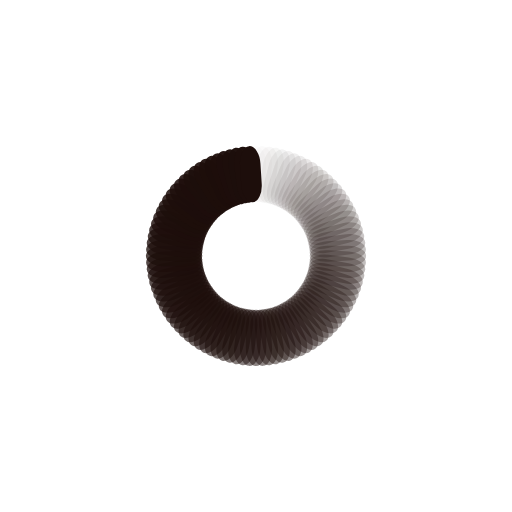
t = 0.00 s
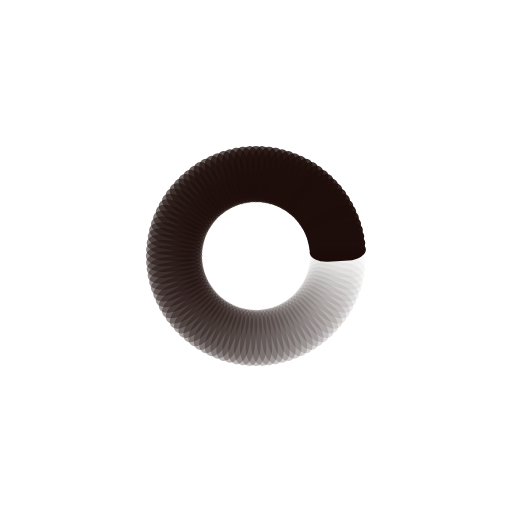
t = 0.31 s
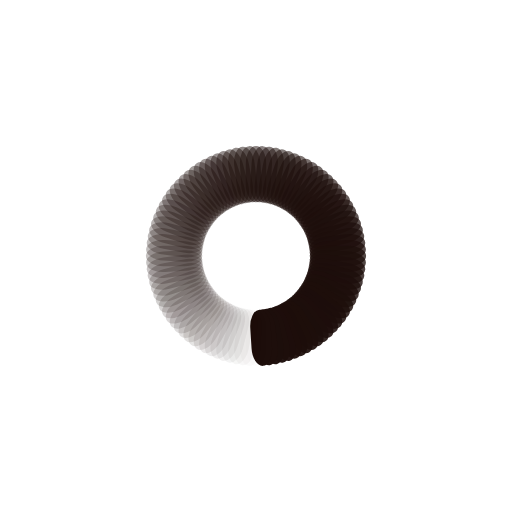
t = 0.61 s
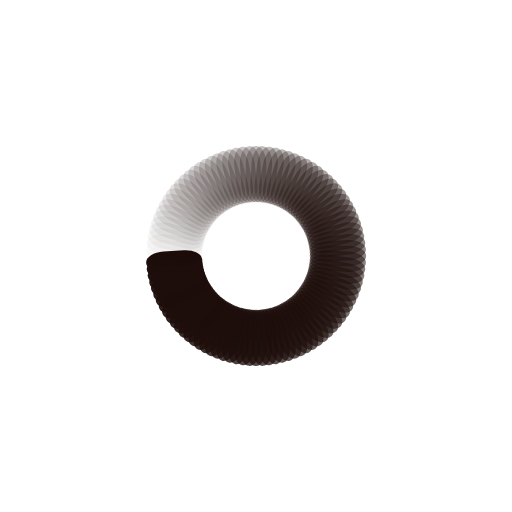
t = 0.92 s

The animated SVG that drew these frames (rendered in a browser with its animation timeline set to each time). Animation: 100 SMIL elements (animate=100); one cycle of 1.22 s, repeats indefinitely.

<?xml version="1.0" encoding="utf-8"?>
<svg xmlns="http://www.w3.org/2000/svg" xmlns:xlink="http://www.w3.org/1999/xlink" style="margin: auto; background: none; display: block; shape-rendering: auto;" width="200px" height="200px" viewBox="0 0 100 100" preserveAspectRatio="xMidYMid">
<g transform="rotate(0 50 50)">
  <rect x="48" y="28.5" rx="2" ry="3.52" width="4" height="11" fill="#1d0e0b">
    <animate attributeName="opacity" values="1;0" keyTimes="0;1" dur="1.2195121951219512s" begin="-1.2073170731707317s" repeatCount="indefinite"></animate>
  </rect>
</g><g transform="rotate(3.6 50 50)">
  <rect x="48" y="28.5" rx="2" ry="3.52" width="4" height="11" fill="#1d0e0b">
    <animate attributeName="opacity" values="1;0" keyTimes="0;1" dur="1.2195121951219512s" begin="-1.1951219512195121s" repeatCount="indefinite"></animate>
  </rect>
</g><g transform="rotate(7.2 50 50)">
  <rect x="48" y="28.5" rx="2" ry="3.52" width="4" height="11" fill="#1d0e0b">
    <animate attributeName="opacity" values="1;0" keyTimes="0;1" dur="1.2195121951219512s" begin="-1.1829268292682926s" repeatCount="indefinite"></animate>
  </rect>
</g><g transform="rotate(10.8 50 50)">
  <rect x="48" y="28.5" rx="2" ry="3.52" width="4" height="11" fill="#1d0e0b">
    <animate attributeName="opacity" values="1;0" keyTimes="0;1" dur="1.2195121951219512s" begin="-1.170731707317073s" repeatCount="indefinite"></animate>
  </rect>
</g><g transform="rotate(14.4 50 50)">
  <rect x="48" y="28.5" rx="2" ry="3.52" width="4" height="11" fill="#1d0e0b">
    <animate attributeName="opacity" values="1;0" keyTimes="0;1" dur="1.2195121951219512s" begin="-1.1585365853658536s" repeatCount="indefinite"></animate>
  </rect>
</g><g transform="rotate(18 50 50)">
  <rect x="48" y="28.5" rx="2" ry="3.52" width="4" height="11" fill="#1d0e0b">
    <animate attributeName="opacity" values="1;0" keyTimes="0;1" dur="1.2195121951219512s" begin="-1.146341463414634s" repeatCount="indefinite"></animate>
  </rect>
</g><g transform="rotate(21.6 50 50)">
  <rect x="48" y="28.5" rx="2" ry="3.52" width="4" height="11" fill="#1d0e0b">
    <animate attributeName="opacity" values="1;0" keyTimes="0;1" dur="1.2195121951219512s" begin="-1.1341463414634145s" repeatCount="indefinite"></animate>
  </rect>
</g><g transform="rotate(25.2 50 50)">
  <rect x="48" y="28.5" rx="2" ry="3.52" width="4" height="11" fill="#1d0e0b">
    <animate attributeName="opacity" values="1;0" keyTimes="0;1" dur="1.2195121951219512s" begin="-1.1219512195121952s" repeatCount="indefinite"></animate>
  </rect>
</g><g transform="rotate(28.8 50 50)">
  <rect x="48" y="28.5" rx="2" ry="3.52" width="4" height="11" fill="#1d0e0b">
    <animate attributeName="opacity" values="1;0" keyTimes="0;1" dur="1.2195121951219512s" begin="-1.1097560975609757s" repeatCount="indefinite"></animate>
  </rect>
</g><g transform="rotate(32.4 50 50)">
  <rect x="48" y="28.5" rx="2" ry="3.52" width="4" height="11" fill="#1d0e0b">
    <animate attributeName="opacity" values="1;0" keyTimes="0;1" dur="1.2195121951219512s" begin="-1.0975609756097562s" repeatCount="indefinite"></animate>
  </rect>
</g><g transform="rotate(36 50 50)">
  <rect x="48" y="28.5" rx="2" ry="3.52" width="4" height="11" fill="#1d0e0b">
    <animate attributeName="opacity" values="1;0" keyTimes="0;1" dur="1.2195121951219512s" begin="-1.0853658536585367s" repeatCount="indefinite"></animate>
  </rect>
</g><g transform="rotate(39.6 50 50)">
  <rect x="48" y="28.5" rx="2" ry="3.52" width="4" height="11" fill="#1d0e0b">
    <animate attributeName="opacity" values="1;0" keyTimes="0;1" dur="1.2195121951219512s" begin="-1.0731707317073171s" repeatCount="indefinite"></animate>
  </rect>
</g><g transform="rotate(43.2 50 50)">
  <rect x="48" y="28.5" rx="2" ry="3.52" width="4" height="11" fill="#1d0e0b">
    <animate attributeName="opacity" values="1;0" keyTimes="0;1" dur="1.2195121951219512s" begin="-1.0609756097560976s" repeatCount="indefinite"></animate>
  </rect>
</g><g transform="rotate(46.8 50 50)">
  <rect x="48" y="28.5" rx="2" ry="3.52" width="4" height="11" fill="#1d0e0b">
    <animate attributeName="opacity" values="1;0" keyTimes="0;1" dur="1.2195121951219512s" begin="-1.048780487804878s" repeatCount="indefinite"></animate>
  </rect>
</g><g transform="rotate(50.4 50 50)">
  <rect x="48" y="28.5" rx="2" ry="3.52" width="4" height="11" fill="#1d0e0b">
    <animate attributeName="opacity" values="1;0" keyTimes="0;1" dur="1.2195121951219512s" begin="-1.0365853658536586s" repeatCount="indefinite"></animate>
  </rect>
</g><g transform="rotate(54 50 50)">
  <rect x="48" y="28.5" rx="2" ry="3.52" width="4" height="11" fill="#1d0e0b">
    <animate attributeName="opacity" values="1;0" keyTimes="0;1" dur="1.2195121951219512s" begin="-1.024390243902439s" repeatCount="indefinite"></animate>
  </rect>
</g><g transform="rotate(57.6 50 50)">
  <rect x="48" y="28.5" rx="2" ry="3.52" width="4" height="11" fill="#1d0e0b">
    <animate attributeName="opacity" values="1;0" keyTimes="0;1" dur="1.2195121951219512s" begin="-1.0121951219512195s" repeatCount="indefinite"></animate>
  </rect>
</g><g transform="rotate(61.2 50 50)">
  <rect x="48" y="28.5" rx="2" ry="3.52" width="4" height="11" fill="#1d0e0b">
    <animate attributeName="opacity" values="1;0" keyTimes="0;1" dur="1.2195121951219512s" begin="-1s" repeatCount="indefinite"></animate>
  </rect>
</g><g transform="rotate(64.8 50 50)">
  <rect x="48" y="28.5" rx="2" ry="3.52" width="4" height="11" fill="#1d0e0b">
    <animate attributeName="opacity" values="1;0" keyTimes="0;1" dur="1.2195121951219512s" begin="-0.9878048780487805s" repeatCount="indefinite"></animate>
  </rect>
</g><g transform="rotate(68.4 50 50)">
  <rect x="48" y="28.5" rx="2" ry="3.52" width="4" height="11" fill="#1d0e0b">
    <animate attributeName="opacity" values="1;0" keyTimes="0;1" dur="1.2195121951219512s" begin="-0.975609756097561s" repeatCount="indefinite"></animate>
  </rect>
</g><g transform="rotate(72 50 50)">
  <rect x="48" y="28.5" rx="2" ry="3.52" width="4" height="11" fill="#1d0e0b">
    <animate attributeName="opacity" values="1;0" keyTimes="0;1" dur="1.2195121951219512s" begin="-0.9634146341463414s" repeatCount="indefinite"></animate>
  </rect>
</g><g transform="rotate(75.6 50 50)">
  <rect x="48" y="28.5" rx="2" ry="3.52" width="4" height="11" fill="#1d0e0b">
    <animate attributeName="opacity" values="1;0" keyTimes="0;1" dur="1.2195121951219512s" begin="-0.9512195121951219s" repeatCount="indefinite"></animate>
  </rect>
</g><g transform="rotate(79.2 50 50)">
  <rect x="48" y="28.5" rx="2" ry="3.52" width="4" height="11" fill="#1d0e0b">
    <animate attributeName="opacity" values="1;0" keyTimes="0;1" dur="1.2195121951219512s" begin="-0.9390243902439024s" repeatCount="indefinite"></animate>
  </rect>
</g><g transform="rotate(82.8 50 50)">
  <rect x="48" y="28.5" rx="2" ry="3.52" width="4" height="11" fill="#1d0e0b">
    <animate attributeName="opacity" values="1;0" keyTimes="0;1" dur="1.2195121951219512s" begin="-0.926829268292683s" repeatCount="indefinite"></animate>
  </rect>
</g><g transform="rotate(86.4 50 50)">
  <rect x="48" y="28.5" rx="2" ry="3.52" width="4" height="11" fill="#1d0e0b">
    <animate attributeName="opacity" values="1;0" keyTimes="0;1" dur="1.2195121951219512s" begin="-0.9146341463414634s" repeatCount="indefinite"></animate>
  </rect>
</g><g transform="rotate(90 50 50)">
  <rect x="48" y="28.5" rx="2" ry="3.52" width="4" height="11" fill="#1d0e0b">
    <animate attributeName="opacity" values="1;0" keyTimes="0;1" dur="1.2195121951219512s" begin="-0.9024390243902439s" repeatCount="indefinite"></animate>
  </rect>
</g><g transform="rotate(93.6 50 50)">
  <rect x="48" y="28.5" rx="2" ry="3.52" width="4" height="11" fill="#1d0e0b">
    <animate attributeName="opacity" values="1;0" keyTimes="0;1" dur="1.2195121951219512s" begin="-0.8902439024390244s" repeatCount="indefinite"></animate>
  </rect>
</g><g transform="rotate(97.2 50 50)">
  <rect x="48" y="28.5" rx="2" ry="3.52" width="4" height="11" fill="#1d0e0b">
    <animate attributeName="opacity" values="1;0" keyTimes="0;1" dur="1.2195121951219512s" begin="-0.8780487804878049s" repeatCount="indefinite"></animate>
  </rect>
</g><g transform="rotate(100.8 50 50)">
  <rect x="48" y="28.5" rx="2" ry="3.52" width="4" height="11" fill="#1d0e0b">
    <animate attributeName="opacity" values="1;0" keyTimes="0;1" dur="1.2195121951219512s" begin="-0.8658536585365854s" repeatCount="indefinite"></animate>
  </rect>
</g><g transform="rotate(104.4 50 50)">
  <rect x="48" y="28.5" rx="2" ry="3.52" width="4" height="11" fill="#1d0e0b">
    <animate attributeName="opacity" values="1;0" keyTimes="0;1" dur="1.2195121951219512s" begin="-0.8536585365853658s" repeatCount="indefinite"></animate>
  </rect>
</g><g transform="rotate(108 50 50)">
  <rect x="48" y="28.5" rx="2" ry="3.52" width="4" height="11" fill="#1d0e0b">
    <animate attributeName="opacity" values="1;0" keyTimes="0;1" dur="1.2195121951219512s" begin="-0.8414634146341463s" repeatCount="indefinite"></animate>
  </rect>
</g><g transform="rotate(111.6 50 50)">
  <rect x="48" y="28.5" rx="2" ry="3.52" width="4" height="11" fill="#1d0e0b">
    <animate attributeName="opacity" values="1;0" keyTimes="0;1" dur="1.2195121951219512s" begin="-0.8292682926829268s" repeatCount="indefinite"></animate>
  </rect>
</g><g transform="rotate(115.2 50 50)">
  <rect x="48" y="28.5" rx="2" ry="3.52" width="4" height="11" fill="#1d0e0b">
    <animate attributeName="opacity" values="1;0" keyTimes="0;1" dur="1.2195121951219512s" begin="-0.8170731707317073s" repeatCount="indefinite"></animate>
  </rect>
</g><g transform="rotate(118.8 50 50)">
  <rect x="48" y="28.5" rx="2" ry="3.52" width="4" height="11" fill="#1d0e0b">
    <animate attributeName="opacity" values="1;0" keyTimes="0;1" dur="1.2195121951219512s" begin="-0.8048780487804879s" repeatCount="indefinite"></animate>
  </rect>
</g><g transform="rotate(122.4 50 50)">
  <rect x="48" y="28.5" rx="2" ry="3.52" width="4" height="11" fill="#1d0e0b">
    <animate attributeName="opacity" values="1;0" keyTimes="0;1" dur="1.2195121951219512s" begin="-0.7926829268292683s" repeatCount="indefinite"></animate>
  </rect>
</g><g transform="rotate(126 50 50)">
  <rect x="48" y="28.5" rx="2" ry="3.52" width="4" height="11" fill="#1d0e0b">
    <animate attributeName="opacity" values="1;0" keyTimes="0;1" dur="1.2195121951219512s" begin="-0.7804878048780488s" repeatCount="indefinite"></animate>
  </rect>
</g><g transform="rotate(129.6 50 50)">
  <rect x="48" y="28.5" rx="2" ry="3.52" width="4" height="11" fill="#1d0e0b">
    <animate attributeName="opacity" values="1;0" keyTimes="0;1" dur="1.2195121951219512s" begin="-0.7682926829268293s" repeatCount="indefinite"></animate>
  </rect>
</g><g transform="rotate(133.2 50 50)">
  <rect x="48" y="28.5" rx="2" ry="3.52" width="4" height="11" fill="#1d0e0b">
    <animate attributeName="opacity" values="1;0" keyTimes="0;1" dur="1.2195121951219512s" begin="-0.7560975609756098s" repeatCount="indefinite"></animate>
  </rect>
</g><g transform="rotate(136.8 50 50)">
  <rect x="48" y="28.5" rx="2" ry="3.52" width="4" height="11" fill="#1d0e0b">
    <animate attributeName="opacity" values="1;0" keyTimes="0;1" dur="1.2195121951219512s" begin="-0.7439024390243902s" repeatCount="indefinite"></animate>
  </rect>
</g><g transform="rotate(140.4 50 50)">
  <rect x="48" y="28.5" rx="2" ry="3.52" width="4" height="11" fill="#1d0e0b">
    <animate attributeName="opacity" values="1;0" keyTimes="0;1" dur="1.2195121951219512s" begin="-0.7317073170731707s" repeatCount="indefinite"></animate>
  </rect>
</g><g transform="rotate(144 50 50)">
  <rect x="48" y="28.5" rx="2" ry="3.52" width="4" height="11" fill="#1d0e0b">
    <animate attributeName="opacity" values="1;0" keyTimes="0;1" dur="1.2195121951219512s" begin="-0.7195121951219512s" repeatCount="indefinite"></animate>
  </rect>
</g><g transform="rotate(147.6 50 50)">
  <rect x="48" y="28.5" rx="2" ry="3.52" width="4" height="11" fill="#1d0e0b">
    <animate attributeName="opacity" values="1;0" keyTimes="0;1" dur="1.2195121951219512s" begin="-0.7073170731707317s" repeatCount="indefinite"></animate>
  </rect>
</g><g transform="rotate(151.2 50 50)">
  <rect x="48" y="28.5" rx="2" ry="3.52" width="4" height="11" fill="#1d0e0b">
    <animate attributeName="opacity" values="1;0" keyTimes="0;1" dur="1.2195121951219512s" begin="-0.6951219512195121s" repeatCount="indefinite"></animate>
  </rect>
</g><g transform="rotate(154.8 50 50)">
  <rect x="48" y="28.5" rx="2" ry="3.52" width="4" height="11" fill="#1d0e0b">
    <animate attributeName="opacity" values="1;0" keyTimes="0;1" dur="1.2195121951219512s" begin="-0.6829268292682927s" repeatCount="indefinite"></animate>
  </rect>
</g><g transform="rotate(158.4 50 50)">
  <rect x="48" y="28.5" rx="2" ry="3.52" width="4" height="11" fill="#1d0e0b">
    <animate attributeName="opacity" values="1;0" keyTimes="0;1" dur="1.2195121951219512s" begin="-0.6707317073170732s" repeatCount="indefinite"></animate>
  </rect>
</g><g transform="rotate(162 50 50)">
  <rect x="48" y="28.5" rx="2" ry="3.52" width="4" height="11" fill="#1d0e0b">
    <animate attributeName="opacity" values="1;0" keyTimes="0;1" dur="1.2195121951219512s" begin="-0.6585365853658537s" repeatCount="indefinite"></animate>
  </rect>
</g><g transform="rotate(165.6 50 50)">
  <rect x="48" y="28.5" rx="2" ry="3.52" width="4" height="11" fill="#1d0e0b">
    <animate attributeName="opacity" values="1;0" keyTimes="0;1" dur="1.2195121951219512s" begin="-0.6463414634146342s" repeatCount="indefinite"></animate>
  </rect>
</g><g transform="rotate(169.2 50 50)">
  <rect x="48" y="28.5" rx="2" ry="3.52" width="4" height="11" fill="#1d0e0b">
    <animate attributeName="opacity" values="1;0" keyTimes="0;1" dur="1.2195121951219512s" begin="-0.6341463414634146s" repeatCount="indefinite"></animate>
  </rect>
</g><g transform="rotate(172.8 50 50)">
  <rect x="48" y="28.5" rx="2" ry="3.52" width="4" height="11" fill="#1d0e0b">
    <animate attributeName="opacity" values="1;0" keyTimes="0;1" dur="1.2195121951219512s" begin="-0.6219512195121951s" repeatCount="indefinite"></animate>
  </rect>
</g><g transform="rotate(176.4 50 50)">
  <rect x="48" y="28.5" rx="2" ry="3.52" width="4" height="11" fill="#1d0e0b">
    <animate attributeName="opacity" values="1;0" keyTimes="0;1" dur="1.2195121951219512s" begin="-0.6097560975609756s" repeatCount="indefinite"></animate>
  </rect>
</g><g transform="rotate(180 50 50)">
  <rect x="48" y="28.5" rx="2" ry="3.52" width="4" height="11" fill="#1d0e0b">
    <animate attributeName="opacity" values="1;0" keyTimes="0;1" dur="1.2195121951219512s" begin="-0.5975609756097561s" repeatCount="indefinite"></animate>
  </rect>
</g><g transform="rotate(183.6 50 50)">
  <rect x="48" y="28.5" rx="2" ry="3.52" width="4" height="11" fill="#1d0e0b">
    <animate attributeName="opacity" values="1;0" keyTimes="0;1" dur="1.2195121951219512s" begin="-0.5853658536585366s" repeatCount="indefinite"></animate>
  </rect>
</g><g transform="rotate(187.2 50 50)">
  <rect x="48" y="28.5" rx="2" ry="3.52" width="4" height="11" fill="#1d0e0b">
    <animate attributeName="opacity" values="1;0" keyTimes="0;1" dur="1.2195121951219512s" begin="-0.573170731707317s" repeatCount="indefinite"></animate>
  </rect>
</g><g transform="rotate(190.8 50 50)">
  <rect x="48" y="28.5" rx="2" ry="3.52" width="4" height="11" fill="#1d0e0b">
    <animate attributeName="opacity" values="1;0" keyTimes="0;1" dur="1.2195121951219512s" begin="-0.5609756097560976s" repeatCount="indefinite"></animate>
  </rect>
</g><g transform="rotate(194.4 50 50)">
  <rect x="48" y="28.5" rx="2" ry="3.52" width="4" height="11" fill="#1d0e0b">
    <animate attributeName="opacity" values="1;0" keyTimes="0;1" dur="1.2195121951219512s" begin="-0.5487804878048781s" repeatCount="indefinite"></animate>
  </rect>
</g><g transform="rotate(198 50 50)">
  <rect x="48" y="28.5" rx="2" ry="3.52" width="4" height="11" fill="#1d0e0b">
    <animate attributeName="opacity" values="1;0" keyTimes="0;1" dur="1.2195121951219512s" begin="-0.5365853658536586s" repeatCount="indefinite"></animate>
  </rect>
</g><g transform="rotate(201.6 50 50)">
  <rect x="48" y="28.5" rx="2" ry="3.52" width="4" height="11" fill="#1d0e0b">
    <animate attributeName="opacity" values="1;0" keyTimes="0;1" dur="1.2195121951219512s" begin="-0.524390243902439s" repeatCount="indefinite"></animate>
  </rect>
</g><g transform="rotate(205.2 50 50)">
  <rect x="48" y="28.5" rx="2" ry="3.52" width="4" height="11" fill="#1d0e0b">
    <animate attributeName="opacity" values="1;0" keyTimes="0;1" dur="1.2195121951219512s" begin="-0.5121951219512195s" repeatCount="indefinite"></animate>
  </rect>
</g><g transform="rotate(208.8 50 50)">
  <rect x="48" y="28.5" rx="2" ry="3.52" width="4" height="11" fill="#1d0e0b">
    <animate attributeName="opacity" values="1;0" keyTimes="0;1" dur="1.2195121951219512s" begin="-0.5s" repeatCount="indefinite"></animate>
  </rect>
</g><g transform="rotate(212.4 50 50)">
  <rect x="48" y="28.5" rx="2" ry="3.52" width="4" height="11" fill="#1d0e0b">
    <animate attributeName="opacity" values="1;0" keyTimes="0;1" dur="1.2195121951219512s" begin="-0.4878048780487805s" repeatCount="indefinite"></animate>
  </rect>
</g><g transform="rotate(216 50 50)">
  <rect x="48" y="28.5" rx="2" ry="3.52" width="4" height="11" fill="#1d0e0b">
    <animate attributeName="opacity" values="1;0" keyTimes="0;1" dur="1.2195121951219512s" begin="-0.47560975609756095s" repeatCount="indefinite"></animate>
  </rect>
</g><g transform="rotate(219.6 50 50)">
  <rect x="48" y="28.5" rx="2" ry="3.52" width="4" height="11" fill="#1d0e0b">
    <animate attributeName="opacity" values="1;0" keyTimes="0;1" dur="1.2195121951219512s" begin="-0.4634146341463415s" repeatCount="indefinite"></animate>
  </rect>
</g><g transform="rotate(223.2 50 50)">
  <rect x="48" y="28.5" rx="2" ry="3.52" width="4" height="11" fill="#1d0e0b">
    <animate attributeName="opacity" values="1;0" keyTimes="0;1" dur="1.2195121951219512s" begin="-0.45121951219512196s" repeatCount="indefinite"></animate>
  </rect>
</g><g transform="rotate(226.8 50 50)">
  <rect x="48" y="28.5" rx="2" ry="3.52" width="4" height="11" fill="#1d0e0b">
    <animate attributeName="opacity" values="1;0" keyTimes="0;1" dur="1.2195121951219512s" begin="-0.43902439024390244s" repeatCount="indefinite"></animate>
  </rect>
</g><g transform="rotate(230.4 50 50)">
  <rect x="48" y="28.5" rx="2" ry="3.52" width="4" height="11" fill="#1d0e0b">
    <animate attributeName="opacity" values="1;0" keyTimes="0;1" dur="1.2195121951219512s" begin="-0.4268292682926829s" repeatCount="indefinite"></animate>
  </rect>
</g><g transform="rotate(234 50 50)">
  <rect x="48" y="28.5" rx="2" ry="3.52" width="4" height="11" fill="#1d0e0b">
    <animate attributeName="opacity" values="1;0" keyTimes="0;1" dur="1.2195121951219512s" begin="-0.4146341463414634s" repeatCount="indefinite"></animate>
  </rect>
</g><g transform="rotate(237.6 50 50)">
  <rect x="48" y="28.5" rx="2" ry="3.52" width="4" height="11" fill="#1d0e0b">
    <animate attributeName="opacity" values="1;0" keyTimes="0;1" dur="1.2195121951219512s" begin="-0.4024390243902439s" repeatCount="indefinite"></animate>
  </rect>
</g><g transform="rotate(241.2 50 50)">
  <rect x="48" y="28.5" rx="2" ry="3.52" width="4" height="11" fill="#1d0e0b">
    <animate attributeName="opacity" values="1;0" keyTimes="0;1" dur="1.2195121951219512s" begin="-0.3902439024390244s" repeatCount="indefinite"></animate>
  </rect>
</g><g transform="rotate(244.8 50 50)">
  <rect x="48" y="28.5" rx="2" ry="3.52" width="4" height="11" fill="#1d0e0b">
    <animate attributeName="opacity" values="1;0" keyTimes="0;1" dur="1.2195121951219512s" begin="-0.3780487804878049s" repeatCount="indefinite"></animate>
  </rect>
</g><g transform="rotate(248.4 50 50)">
  <rect x="48" y="28.5" rx="2" ry="3.52" width="4" height="11" fill="#1d0e0b">
    <animate attributeName="opacity" values="1;0" keyTimes="0;1" dur="1.2195121951219512s" begin="-0.36585365853658536s" repeatCount="indefinite"></animate>
  </rect>
</g><g transform="rotate(252 50 50)">
  <rect x="48" y="28.5" rx="2" ry="3.52" width="4" height="11" fill="#1d0e0b">
    <animate attributeName="opacity" values="1;0" keyTimes="0;1" dur="1.2195121951219512s" begin="-0.35365853658536583s" repeatCount="indefinite"></animate>
  </rect>
</g><g transform="rotate(255.6 50 50)">
  <rect x="48" y="28.5" rx="2" ry="3.52" width="4" height="11" fill="#1d0e0b">
    <animate attributeName="opacity" values="1;0" keyTimes="0;1" dur="1.2195121951219512s" begin="-0.34146341463414637s" repeatCount="indefinite"></animate>
  </rect>
</g><g transform="rotate(259.2 50 50)">
  <rect x="48" y="28.5" rx="2" ry="3.52" width="4" height="11" fill="#1d0e0b">
    <animate attributeName="opacity" values="1;0" keyTimes="0;1" dur="1.2195121951219512s" begin="-0.32926829268292684s" repeatCount="indefinite"></animate>
  </rect>
</g><g transform="rotate(262.8 50 50)">
  <rect x="48" y="28.5" rx="2" ry="3.52" width="4" height="11" fill="#1d0e0b">
    <animate attributeName="opacity" values="1;0" keyTimes="0;1" dur="1.2195121951219512s" begin="-0.3170731707317073s" repeatCount="indefinite"></animate>
  </rect>
</g><g transform="rotate(266.4 50 50)">
  <rect x="48" y="28.5" rx="2" ry="3.52" width="4" height="11" fill="#1d0e0b">
    <animate attributeName="opacity" values="1;0" keyTimes="0;1" dur="1.2195121951219512s" begin="-0.3048780487804878s" repeatCount="indefinite"></animate>
  </rect>
</g><g transform="rotate(270 50 50)">
  <rect x="48" y="28.5" rx="2" ry="3.52" width="4" height="11" fill="#1d0e0b">
    <animate attributeName="opacity" values="1;0" keyTimes="0;1" dur="1.2195121951219512s" begin="-0.2926829268292683s" repeatCount="indefinite"></animate>
  </rect>
</g><g transform="rotate(273.6 50 50)">
  <rect x="48" y="28.5" rx="2" ry="3.52" width="4" height="11" fill="#1d0e0b">
    <animate attributeName="opacity" values="1;0" keyTimes="0;1" dur="1.2195121951219512s" begin="-0.2804878048780488s" repeatCount="indefinite"></animate>
  </rect>
</g><g transform="rotate(277.2 50 50)">
  <rect x="48" y="28.5" rx="2" ry="3.52" width="4" height="11" fill="#1d0e0b">
    <animate attributeName="opacity" values="1;0" keyTimes="0;1" dur="1.2195121951219512s" begin="-0.2682926829268293s" repeatCount="indefinite"></animate>
  </rect>
</g><g transform="rotate(280.8 50 50)">
  <rect x="48" y="28.5" rx="2" ry="3.52" width="4" height="11" fill="#1d0e0b">
    <animate attributeName="opacity" values="1;0" keyTimes="0;1" dur="1.2195121951219512s" begin="-0.25609756097560976s" repeatCount="indefinite"></animate>
  </rect>
</g><g transform="rotate(284.4 50 50)">
  <rect x="48" y="28.5" rx="2" ry="3.52" width="4" height="11" fill="#1d0e0b">
    <animate attributeName="opacity" values="1;0" keyTimes="0;1" dur="1.2195121951219512s" begin="-0.24390243902439024s" repeatCount="indefinite"></animate>
  </rect>
</g><g transform="rotate(288 50 50)">
  <rect x="48" y="28.5" rx="2" ry="3.52" width="4" height="11" fill="#1d0e0b">
    <animate attributeName="opacity" values="1;0" keyTimes="0;1" dur="1.2195121951219512s" begin="-0.23170731707317074s" repeatCount="indefinite"></animate>
  </rect>
</g><g transform="rotate(291.6 50 50)">
  <rect x="48" y="28.5" rx="2" ry="3.52" width="4" height="11" fill="#1d0e0b">
    <animate attributeName="opacity" values="1;0" keyTimes="0;1" dur="1.2195121951219512s" begin="-0.21951219512195122s" repeatCount="indefinite"></animate>
  </rect>
</g><g transform="rotate(295.2 50 50)">
  <rect x="48" y="28.5" rx="2" ry="3.52" width="4" height="11" fill="#1d0e0b">
    <animate attributeName="opacity" values="1;0" keyTimes="0;1" dur="1.2195121951219512s" begin="-0.2073170731707317s" repeatCount="indefinite"></animate>
  </rect>
</g><g transform="rotate(298.8 50 50)">
  <rect x="48" y="28.5" rx="2" ry="3.52" width="4" height="11" fill="#1d0e0b">
    <animate attributeName="opacity" values="1;0" keyTimes="0;1" dur="1.2195121951219512s" begin="-0.1951219512195122s" repeatCount="indefinite"></animate>
  </rect>
</g><g transform="rotate(302.4 50 50)">
  <rect x="48" y="28.5" rx="2" ry="3.52" width="4" height="11" fill="#1d0e0b">
    <animate attributeName="opacity" values="1;0" keyTimes="0;1" dur="1.2195121951219512s" begin="-0.18292682926829268s" repeatCount="indefinite"></animate>
  </rect>
</g><g transform="rotate(306 50 50)">
  <rect x="48" y="28.5" rx="2" ry="3.52" width="4" height="11" fill="#1d0e0b">
    <animate attributeName="opacity" values="1;0" keyTimes="0;1" dur="1.2195121951219512s" begin="-0.17073170731707318s" repeatCount="indefinite"></animate>
  </rect>
</g><g transform="rotate(309.6 50 50)">
  <rect x="48" y="28.5" rx="2" ry="3.52" width="4" height="11" fill="#1d0e0b">
    <animate attributeName="opacity" values="1;0" keyTimes="0;1" dur="1.2195121951219512s" begin="-0.15853658536585366s" repeatCount="indefinite"></animate>
  </rect>
</g><g transform="rotate(313.2 50 50)">
  <rect x="48" y="28.5" rx="2" ry="3.52" width="4" height="11" fill="#1d0e0b">
    <animate attributeName="opacity" values="1;0" keyTimes="0;1" dur="1.2195121951219512s" begin="-0.14634146341463414s" repeatCount="indefinite"></animate>
  </rect>
</g><g transform="rotate(316.8 50 50)">
  <rect x="48" y="28.5" rx="2" ry="3.52" width="4" height="11" fill="#1d0e0b">
    <animate attributeName="opacity" values="1;0" keyTimes="0;1" dur="1.2195121951219512s" begin="-0.13414634146341464s" repeatCount="indefinite"></animate>
  </rect>
</g><g transform="rotate(320.4 50 50)">
  <rect x="48" y="28.5" rx="2" ry="3.52" width="4" height="11" fill="#1d0e0b">
    <animate attributeName="opacity" values="1;0" keyTimes="0;1" dur="1.2195121951219512s" begin="-0.12195121951219512s" repeatCount="indefinite"></animate>
  </rect>
</g><g transform="rotate(324 50 50)">
  <rect x="48" y="28.5" rx="2" ry="3.52" width="4" height="11" fill="#1d0e0b">
    <animate attributeName="opacity" values="1;0" keyTimes="0;1" dur="1.2195121951219512s" begin="-0.10975609756097561s" repeatCount="indefinite"></animate>
  </rect>
</g><g transform="rotate(327.6 50 50)">
  <rect x="48" y="28.5" rx="2" ry="3.52" width="4" height="11" fill="#1d0e0b">
    <animate attributeName="opacity" values="1;0" keyTimes="0;1" dur="1.2195121951219512s" begin="-0.0975609756097561s" repeatCount="indefinite"></animate>
  </rect>
</g><g transform="rotate(331.2 50 50)">
  <rect x="48" y="28.5" rx="2" ry="3.52" width="4" height="11" fill="#1d0e0b">
    <animate attributeName="opacity" values="1;0" keyTimes="0;1" dur="1.2195121951219512s" begin="-0.08536585365853659s" repeatCount="indefinite"></animate>
  </rect>
</g><g transform="rotate(334.8 50 50)">
  <rect x="48" y="28.5" rx="2" ry="3.52" width="4" height="11" fill="#1d0e0b">
    <animate attributeName="opacity" values="1;0" keyTimes="0;1" dur="1.2195121951219512s" begin="-0.07317073170731707s" repeatCount="indefinite"></animate>
  </rect>
</g><g transform="rotate(338.4 50 50)">
  <rect x="48" y="28.5" rx="2" ry="3.52" width="4" height="11" fill="#1d0e0b">
    <animate attributeName="opacity" values="1;0" keyTimes="0;1" dur="1.2195121951219512s" begin="-0.06097560975609756s" repeatCount="indefinite"></animate>
  </rect>
</g><g transform="rotate(342 50 50)">
  <rect x="48" y="28.5" rx="2" ry="3.52" width="4" height="11" fill="#1d0e0b">
    <animate attributeName="opacity" values="1;0" keyTimes="0;1" dur="1.2195121951219512s" begin="-0.04878048780487805s" repeatCount="indefinite"></animate>
  </rect>
</g><g transform="rotate(345.6 50 50)">
  <rect x="48" y="28.5" rx="2" ry="3.52" width="4" height="11" fill="#1d0e0b">
    <animate attributeName="opacity" values="1;0" keyTimes="0;1" dur="1.2195121951219512s" begin="-0.036585365853658534s" repeatCount="indefinite"></animate>
  </rect>
</g><g transform="rotate(349.2 50 50)">
  <rect x="48" y="28.5" rx="2" ry="3.52" width="4" height="11" fill="#1d0e0b">
    <animate attributeName="opacity" values="1;0" keyTimes="0;1" dur="1.2195121951219512s" begin="-0.024390243902439025s" repeatCount="indefinite"></animate>
  </rect>
</g><g transform="rotate(352.8 50 50)">
  <rect x="48" y="28.5" rx="2" ry="3.52" width="4" height="11" fill="#1d0e0b">
    <animate attributeName="opacity" values="1;0" keyTimes="0;1" dur="1.2195121951219512s" begin="-0.012195121951219513s" repeatCount="indefinite"></animate>
  </rect>
</g><g transform="rotate(356.4 50 50)">
  <rect x="48" y="28.5" rx="2" ry="3.52" width="4" height="11" fill="#1d0e0b">
    <animate attributeName="opacity" values="1;0" keyTimes="0;1" dur="1.2195121951219512s" begin="0s" repeatCount="indefinite"></animate>
  </rect>
</g>
<!-- [ldio] generated by https://loading.io/ --></svg>